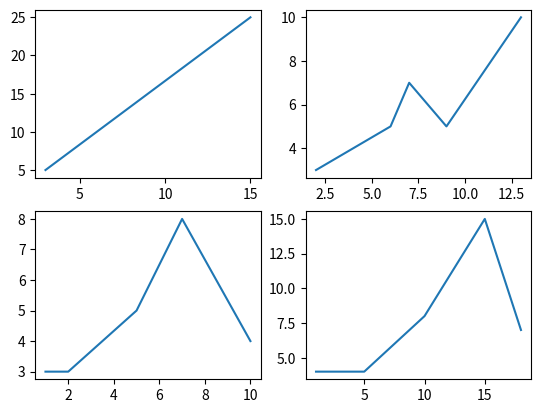

Write the Python code that produced this figure.
# -*- coding: utf-8 -*-
"""
Created on Tue Apr  9 10:00:46 2019

@author: dezha
"""

from matplotlib import pyplot as ch6

print(1174025%3+2)
def plot():
    x1 = [3, 6, 9, 12, 15]
    y1 = [5, 10, 15, 20, 25]
    
    x2 = [2, 6, 7, 9, 13]
    y2 = [3, 5, 7, 5, 10]
    
    x3 = [1, 2, 5, 7, 10]
    y3 = [3, 3, 5, 8, 4]
    
    x4 = [1, 5, 10, 15, 18]
    y4 = [4, 4, 8, 15, 7]
    
    ch6.subplot(221)
    ch6.plot(x1, y1)
    
    ch6.subplot(222)
    ch6.plot(x2, y2)
    
    ch6.subplot(223)
    ch6.plot(x3, y3)
    
    ch6.subplot(224)
    ch6.plot(x4, y4)
    
    ch6.show()

plot()